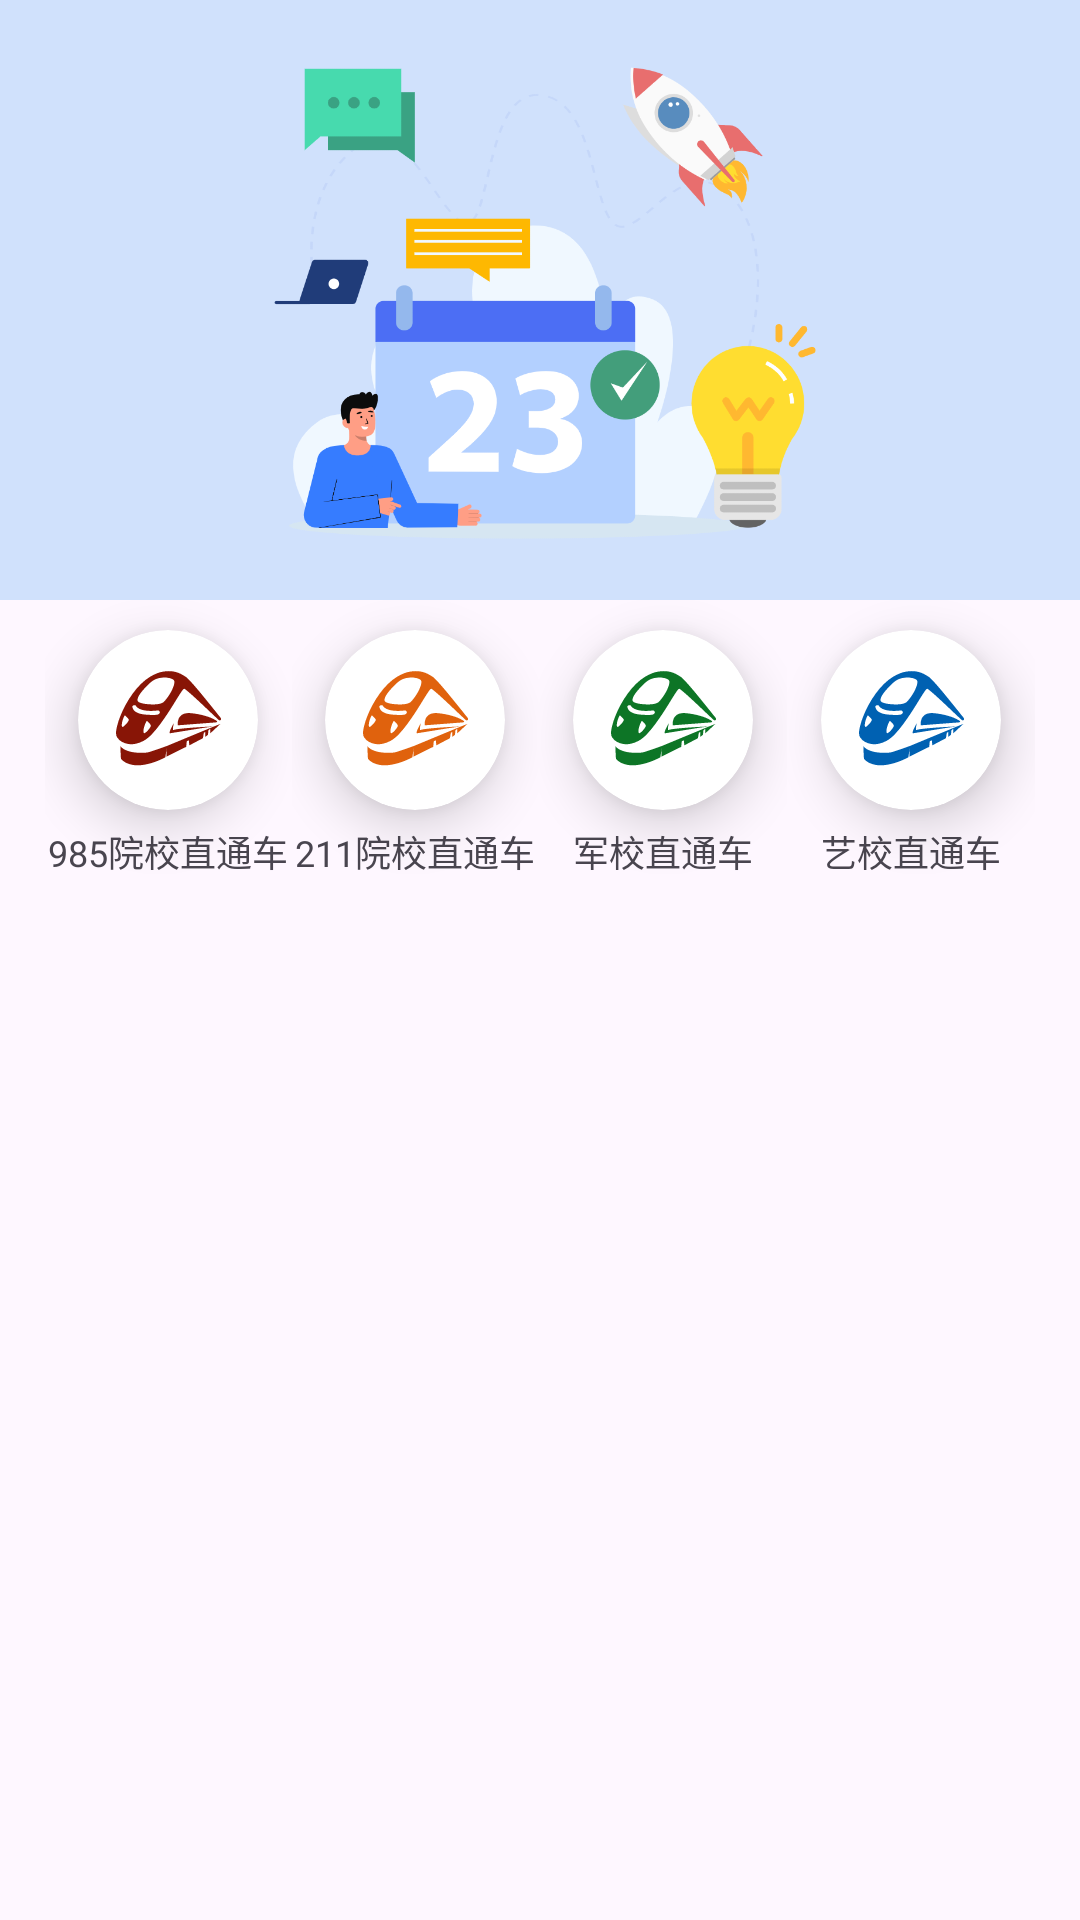

Produce the Android XML layout that renders to this screen, including the resource entries it uses.
<!-- AndroidManifest.xml: application theme Theme.CollegeEntranceSystem -->
<!-- res/layout/fragment_school.xml -->
<?xml version="1.0" encoding="utf-8"?>
<LinearLayout xmlns:android="http://schemas.android.com/apk/res/android"
    xmlns:tools="http://schemas.android.com/tools"
    android:layout_width="match_parent"
    android:layout_height="match_parent"
    xmlns:app="http://schemas.android.com/apk/res-auto"
    tools:context=".module.home.SchoolFragment"
    android:orientation="vertical">

    <ImageView
        android:layout_width="match_parent"
        android:layout_height="200dp"
        android:src="@mipmap/score_background"
        android:background="@color/blue_1"/>

    <LinearLayout
        android:layout_width="match_parent"
        android:layout_height="wrap_content"
        android:layout_marginLeft="15dp"
        android:layout_marginRight="15dp"
        android:layout_marginBottom="10dp"
        android:orientation="horizontal">

        <LinearLayout
            android:layout_width="0dp"
            android:layout_weight="1"
            android:layout_height="wrap_content"
            android:orientation="vertical">

            <androidx.cardview.widget.CardView
                android:layout_width="60dp"
                android:layout_height="60dp"
                app:cardCornerRadius="45dp"
                app:cardElevation="10dp"
                android:layout_gravity="center"
                app:cardPreventCornerOverlap="true"
                android:layout_marginTop="10dp"
                android:layout_marginBottom="5dp">

            <ImageView
                android:layout_width="match_parent"
                android:layout_height="match_parent"
                android:src="@drawable/college_1"
                android:scaleType="centerInside"/>

            </androidx.cardview.widget.CardView>

            <TextView
                android:layout_width="wrap_content"
                android:layout_height="wrap_content"
                android:textSize="12dp"
                android:layout_gravity="center"
                android:text="985院校直通车"/>

        </LinearLayout>

        <LinearLayout
            android:layout_width="0dp"
            android:layout_weight="1"
            android:layout_height="wrap_content"
            android:orientation="vertical">

            <androidx.cardview.widget.CardView
                android:layout_width="60dp"
                android:layout_height="60dp"
                app:cardCornerRadius="45dp"
                app:cardElevation="10dp"
                android:layout_gravity="center"
                app:cardPreventCornerOverlap="true"
                android:layout_marginTop="10dp"
                android:layout_marginBottom="5dp">

                <ImageView
                    android:layout_width="match_parent"
                    android:layout_height="match_parent"
                    android:src="@drawable/college_3"
                    android:scaleType="centerInside"/>

            </androidx.cardview.widget.CardView>

            <TextView
                android:layout_width="wrap_content"
                android:layout_height="wrap_content"
                android:textSize="12dp"
                android:layout_gravity="center"
                android:text="211院校直通车"/>

        </LinearLayout>

        <LinearLayout
            android:layout_width="0dp"
            android:layout_weight="1"
            android:layout_height="wrap_content"
            android:orientation="vertical">

            <androidx.cardview.widget.CardView
                android:layout_width="60dp"
                android:layout_height="60dp"
                app:cardCornerRadius="45dp"
                app:cardElevation="10dp"
                android:layout_gravity="center"
                app:cardPreventCornerOverlap="true"
                android:layout_marginTop="10dp"
                android:layout_marginBottom="5dp">

                <ImageView
                    android:layout_width="match_parent"
                    android:layout_height="match_parent"
                    android:src="@drawable/college_2"
                    android:scaleType="centerInside"/>

            </androidx.cardview.widget.CardView>

            <TextView
                android:layout_width="wrap_content"
                android:layout_height="wrap_content"
                android:textSize="12dp"
                android:layout_gravity="center"
                android:text="军校直通车"/>

        </LinearLayout>

        <LinearLayout
            android:layout_width="0dp"
            android:layout_weight="1"
            android:layout_height="wrap_content"
            android:orientation="vertical">

            <androidx.cardview.widget.CardView
                android:layout_width="60dp"
                android:layout_height="60dp"
                app:cardCornerRadius="45dp"
                app:cardElevation="10dp"
                android:layout_gravity="center"
                app:cardPreventCornerOverlap="true"
                android:layout_marginTop="10dp"
                android:layout_marginBottom="5dp">

                <ImageView
                    android:layout_width="match_parent"
                    android:layout_height="match_parent"
                    android:src="@drawable/college_4"
                    android:scaleType="centerInside"/>

            </androidx.cardview.widget.CardView>

            <TextView
                android:layout_width="wrap_content"
                android:layout_height="wrap_content"
                android:textSize="12dp"
                android:layout_gravity="center"
                android:text="艺校直通车"/>

        </LinearLayout>

    </LinearLayout>

    <androidx.recyclerview.widget.RecyclerView
        android:id="@+id/school_recycleView"
        android:layout_width="match_parent"
        android:layout_height="wrap_content"
        android:layout_margin="15dp"/>

</LinearLayout>
<!-- resources referenced by this layout -->
<resources>
  <color name="blue_1">#D0E1FC</color>
  <!-- drawable college_1: vector/xml drawable (drawable, 4730 chars, omitted) -->
  <!-- drawable college_2: vector/xml drawable (drawable, 4730 chars, omitted) -->
  <!-- drawable college_3: vector/xml drawable (drawable, 4724 chars, omitted) -->
  <!-- drawable college_4: vector/xml drawable (drawable, 4730 chars, omitted) -->
  <!-- mipmap score_background (drawable) -->
  <?xml version="1.0" encoding="utf-8"?>
  <shape xmlns:android="http://schemas.android.com/apk/res/android">
      <solid android:color="@color/red_1"/>
      <corners android:topRightRadius="20dp" android:bottomLeftRadius="20dp" android:bottomRightRadius="20dp"/>
  </shape>
  <style name="Theme.CollegeEntranceSystem" parent="Base.Theme.CollegeEntranceSystem" />
  <color name="red_1">#AD3224</color>
  <style name="Base.Theme.CollegeEntranceSystem" parent="Theme.Material3.DayNight.NoActionBar">
          
          
      </style>
</resources>
